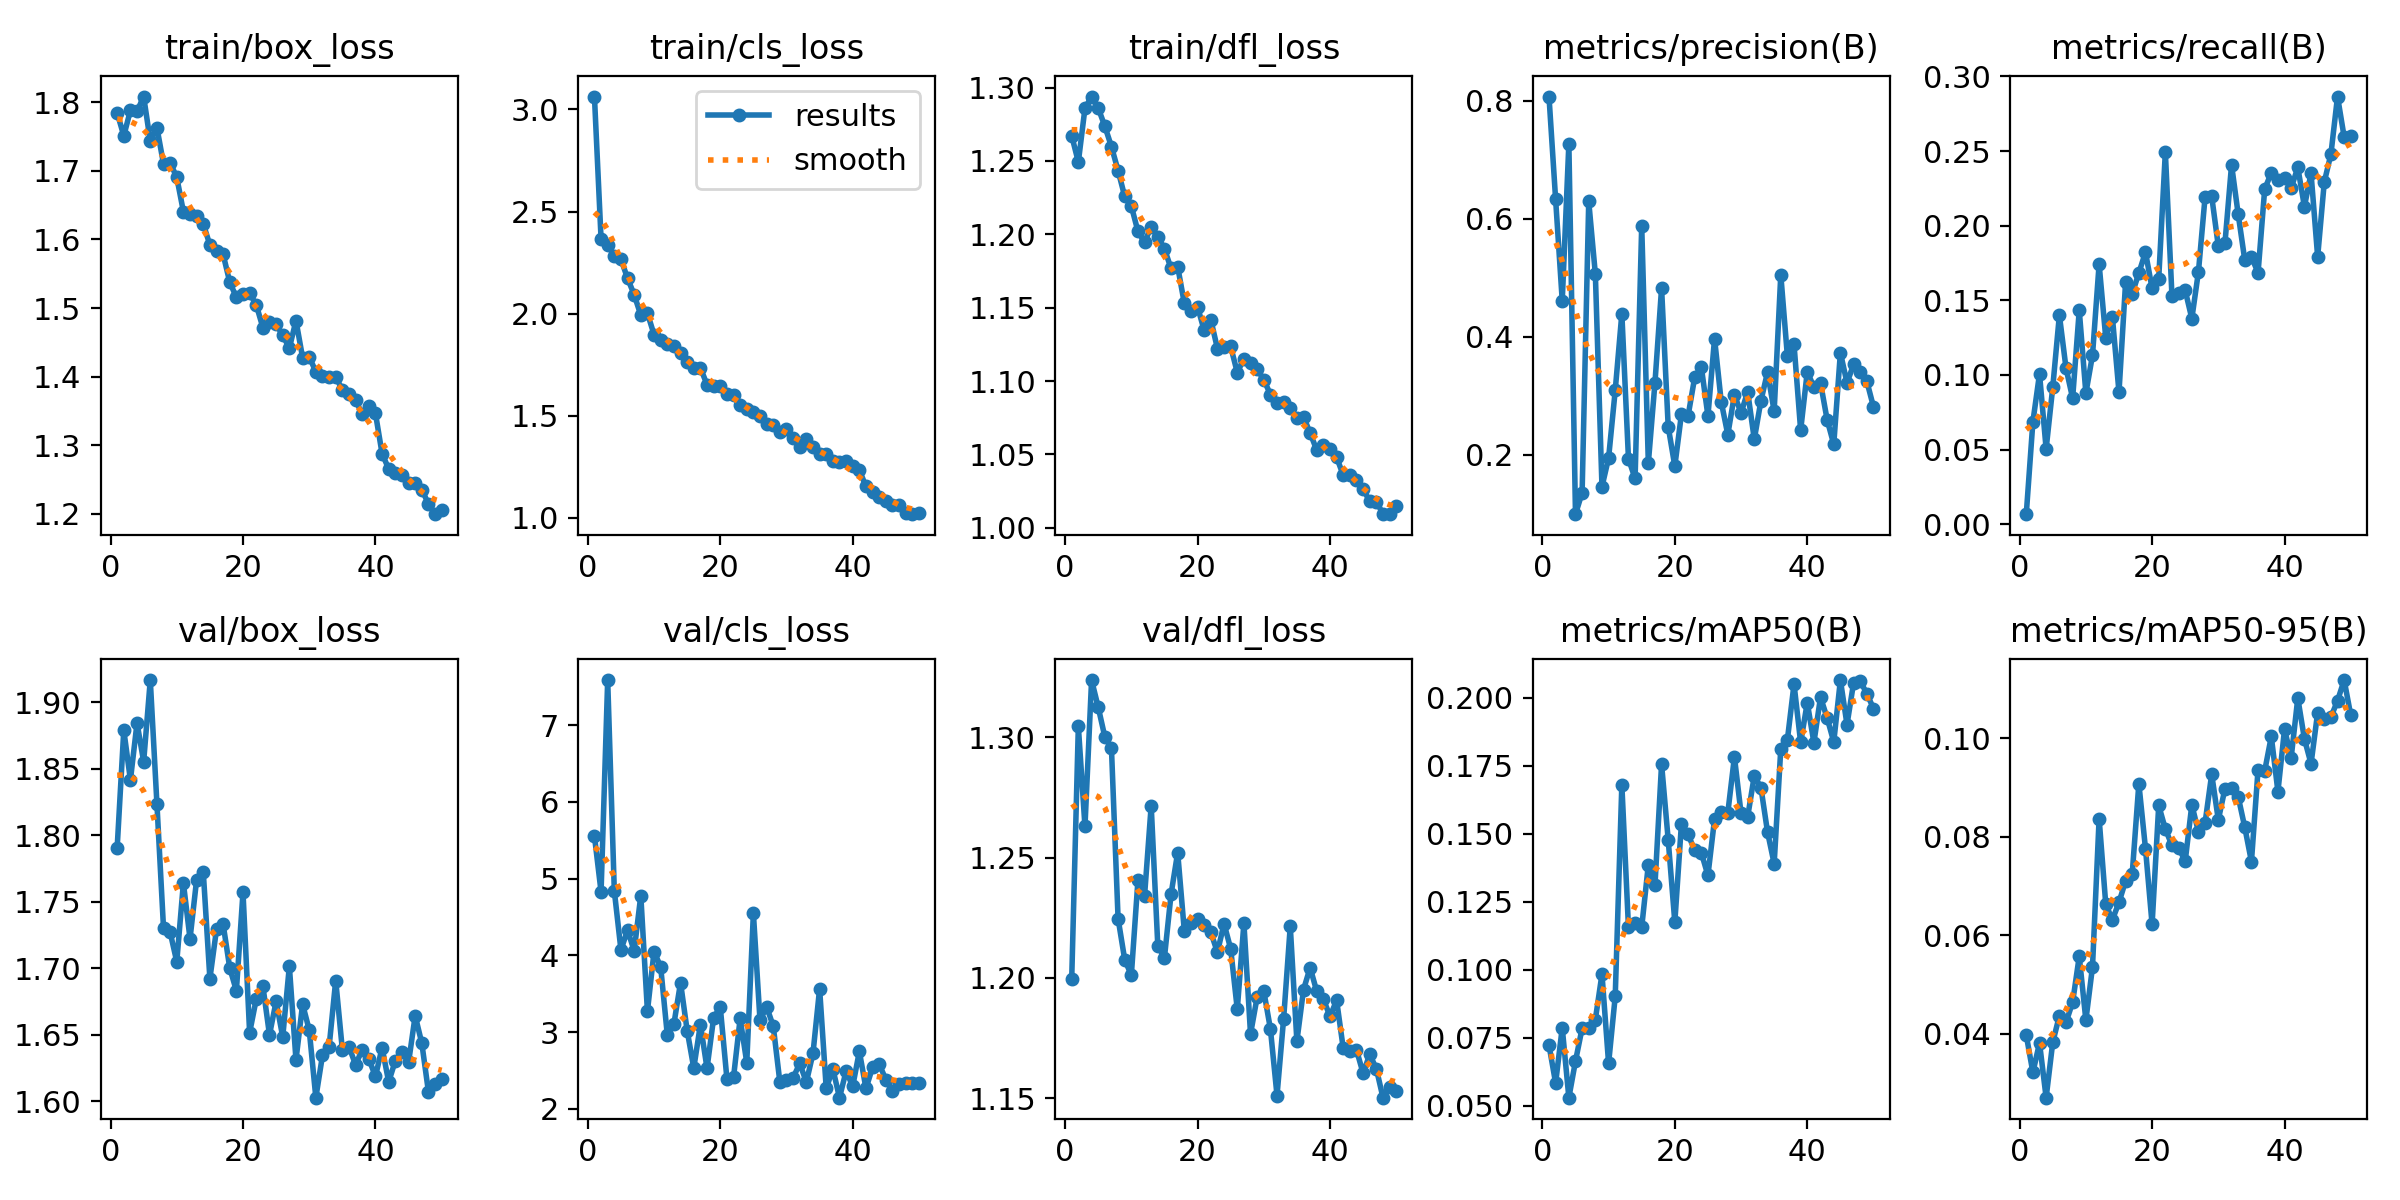

Source data for this figure (header and first rows):
epoch, time, train/box_loss, train/cls_loss, train/dfl_loss, metrics/precision(B), metrics/recall(B), metrics/mAP50(B), metrics/mAP50-95(B), val/box_loss, val/cls_loss, val/dfl_loss, lr/pg0, lr/pg1, lr/pg2
1, 760.1, 1.785, 3.063, 1.267, 0.8069, 0.00666, 0.07235, 0.03975, 1.791, 5.556, 1.2, 0.0004112, 0.0004112, 0.0004112
2, 1468, 1.751, 2.366, 1.249, 0.6329, 0.06856, 0.05841, 0.03218, 1.879, 4.829, 1.305, 0.0008115, 0.0008115, 0.0008115
3, 2172, 1.788, 2.336, 1.286, 0.461, 0.1007, 0.07874, 0.03817, 1.841, 7.588, 1.263, 0.001195, 0.001195, 0.001195
4, 2870, 1.787, 2.282, 1.294, 0.7269, 0.05042, 0.05302, 0.02706, 1.884, 4.841, 1.324, 0.001176, 0.001176, 0.001176
5, 3572, 1.809, 2.266, 1.286, 0.0993, 0.09173, 0.06646, 0.0383, 1.855, 4.072, 1.313, 0.001151, 0.001151, 0.001151
6, 4278, 1.744, 2.173, 1.274, 0.1355, 0.1401, 0.07856, 0.04366, 1.917, 4.327, 1.3, 0.001126, 0.001126, 0.001126
7, 4978, 1.763, 2.092, 1.26, 0.6293, 0.1046, 0.0785, 0.04233, 1.824, 4.06, 1.295, 0.001102, 0.001102, 0.001102
8, 5677, 1.71, 1.993, 1.243, 0.5062, 0.08434, 0.08176, 0.04641, 1.73, 4.78, 1.225, 0.001077, 0.001077, 0.001077
9, 6376, 1.712, 2.002, 1.226, 0.1457, 0.1433, 0.09845, 0.05572, 1.727, 3.272, 1.208, 0.001052, 0.001052, 0.001052
10, 7072, 1.691, 1.897, 1.219, 0.1946, 0.08771, 0.06562, 0.04278, 1.705, 4.051, 1.201, 0.001027, 0.001027, 0.001027
11, 7769, 1.641, 1.871, 1.202, 0.309, 0.1132, 0.09024, 0.05358, 1.764, 3.85, 1.241, 0.001002, 0.001002, 0.001002
12, 8467, 1.637, 1.85, 1.194, 0.439, 0.1742, 0.1681, 0.08367, 1.722, 2.965, 1.234, 0.0009778, 0.0009778, 0.0009778
13, 9165, 1.634, 1.843, 1.205, 0.1933, 0.1249, 0.1157, 0.06633, 1.767, 3.107, 1.272, 0.000953, 0.000953, 0.000953
14, 9864, 1.623, 1.807, 1.198, 0.1598, 0.139, 0.1171, 0.06312, 1.772, 3.645, 1.213, 0.0009283, 0.0009283, 0.0009283
15, 10571, 1.592, 1.762, 1.19, 0.5881, 0.08838, 0.1157, 0.06668, 1.692, 3.02, 1.208, 0.0009035, 0.0009035, 0.0009035
16, 11268, 1.583, 1.735, 1.177, 0.1859, 0.1623, 0.1387, 0.07103, 1.729, 2.532, 1.235, 0.0008787, 0.0008787, 0.0008787
17, 11969, 1.578, 1.734, 1.178, 0.3217, 0.1545, 0.1311, 0.07248, 1.733, 3.099, 1.252, 0.000854, 0.000854, 0.000854
18, 12668, 1.538, 1.652, 1.153, 0.4826, 0.1683, 0.1757, 0.09076, 1.7, 2.529, 1.22, 0.0008293, 0.0008293, 0.0008293
19, 13368, 1.516, 1.645, 1.147, 0.2477, 0.1823, 0.1478, 0.0776, 1.683, 3.189, 1.223, 0.0008045, 0.0008045, 0.0008045
20, 14075, 1.52, 1.645, 1.151, 0.1807, 0.1579, 0.1175, 0.0622, 1.757, 3.326, 1.224, 0.0007797, 0.0007797, 0.0007797
21, 14776, 1.521, 1.605, 1.135, 0.269, 0.1646, 0.1538, 0.08633, 1.651, 2.395, 1.222, 0.000755, 0.000755, 0.000755
22, 15480, 1.505, 1.599, 1.142, 0.2657, 0.2493, 0.1499, 0.08156, 1.677, 2.41, 1.219, 0.0007302, 0.0007302, 0.0007302
23, 16180, 1.471, 1.552, 1.122, 0.331, 0.1529, 0.144, 0.07822, 1.687, 3.178, 1.211, 0.0007055, 0.0007055, 0.0007055
24, 16882, 1.48, 1.531, 1.123, 0.349, 0.1546, 0.1431, 0.07776, 1.65, 2.603, 1.223, 0.0006808, 0.0006808, 0.0006808
25, 17584, 1.476, 1.517, 1.124, 0.2657, 0.1566, 0.1348, 0.07503, 1.675, 4.549, 1.212, 0.000656, 0.000656, 0.000656
26, 18286, 1.46, 1.499, 1.106, 0.3969, 0.1378, 0.1555, 0.08646, 1.648, 3.153, 1.187, 0.0006312, 0.0006312, 0.0006312
27, 18990, 1.441, 1.459, 1.115, 0.2901, 0.1692, 0.1582, 0.08097, 1.701, 3.33, 1.223, 0.0006065, 0.0006065, 0.0006065
28, 19692, 1.482, 1.454, 1.112, 0.2341, 0.2192, 0.1578, 0.08283, 1.631, 3.079, 1.177, 0.0005818, 0.0005818, 0.0005818
29, 20390, 1.427, 1.422, 1.108, 0.3018, 0.2197, 0.1783, 0.09265, 1.673, 2.348, 1.192, 0.000557, 0.000557, 0.000557
30, 21090, 1.429, 1.434, 1.101, 0.2707, 0.1862, 0.1576, 0.08341, 1.653, 2.376, 1.195, 0.0005322, 0.0005322, 0.0005322
31, 21789, 1.407, 1.388, 1.091, 0.3066, 0.1882, 0.1563, 0.08973, 1.603, 2.405, 1.179, 0.0005075, 0.0005075, 0.0005075
32, 22490, 1.4, 1.348, 1.085, 0.2262, 0.2408, 0.1714, 0.08991, 1.634, 2.592, 1.151, 0.0004827, 0.0004827, 0.0004827
33, 23194, 1.4, 1.386, 1.086, 0.2914, 0.2076, 0.1671, 0.0881, 1.641, 2.349, 1.183, 0.000458, 0.000458, 0.000458
34, 23900, 1.399, 1.348, 1.082, 0.3399, 0.1768, 0.1507, 0.08187, 1.691, 2.724, 1.221, 0.0004332, 0.0004332, 0.0004332
35, 24606, 1.381, 1.311, 1.075, 0.2737, 0.1792, 0.1391, 0.07494, 1.639, 3.566, 1.174, 0.0004085, 0.0004085, 0.0004085
36, 25310, 1.375, 1.313, 1.076, 0.505, 0.1684, 0.1813, 0.09362, 1.641, 2.267, 1.195, 0.0003837, 0.0003837, 0.0003837
37, 26017, 1.365, 1.28, 1.065, 0.3668, 0.2244, 0.1847, 0.09332, 1.627, 2.522, 1.204, 0.000359, 0.000359, 0.000359
38, 26723, 1.345, 1.273, 1.053, 0.387, 0.2355, 0.2051, 0.1003, 1.639, 2.146, 1.194, 0.0003343, 0.0003343, 0.0003343
39, 27429, 1.357, 1.277, 1.057, 0.2414, 0.2308, 0.1836, 0.08915, 1.632, 2.492, 1.191, 0.0003095, 0.0003095, 0.0003095
40, 28134, 1.346, 1.252, 1.054, 0.3408, 0.2318, 0.1983, 0.1018, 1.619, 2.296, 1.184, 0.0002848, 0.0002848, 0.0002848
41, 28838, 1.288, 1.233, 1.048, 0.3145, 0.2251, 0.1836, 0.09603, 1.64, 2.749, 1.191, 0.00026, 0.00026, 0.00026
42, 29538, 1.265, 1.153, 1.036, 0.3218, 0.2391, 0.2003, 0.1081, 1.614, 2.266, 1.171, 0.0002352, 0.0002352, 0.0002352
43, 30240, 1.259, 1.125, 1.036, 0.2592, 0.2128, 0.1926, 0.09983, 1.63, 2.543, 1.17, 0.0002105, 0.0002105, 0.0002105
44, 30938, 1.257, 1.099, 1.033, 0.2177, 0.2351, 0.1838, 0.0948, 1.637, 2.582, 1.17, 0.0001857, 0.0001857, 0.0001857
45, 31629, 1.245, 1.08, 1.026, 0.373, 0.1791, 0.2066, 0.1052, 1.629, 2.383, 1.16, 0.000161, 0.000161, 0.000161
46, 32323, 1.245, 1.064, 1.018, 0.3219, 0.2292, 0.1902, 0.1038, 1.664, 2.234, 1.168, 0.0001363, 0.0001363, 0.0001363
47, 33016, 1.235, 1.063, 1.018, 0.353, 0.2479, 0.2057, 0.1043, 1.644, 2.318, 1.162, 0.0001115, 0.0001115, 0.0001115
48, 33752, 1.214, 1.025, 1.009, 0.3402, 0.2865, 0.2061, 0.1076, 1.607, 2.337, 1.15, 8.675e-05, 8.675e-05, 8.675e-05
49, 34488, 1.199, 1.017, 1.009, 0.3243, 0.2594, 0.2016, 0.1118, 1.613, 2.335, 1.155, 6.2e-05, 6.2e-05, 6.2e-05
50, 35197, 1.205, 1.021, 1.015, 0.281, 0.26, 0.1961, 0.1046, 1.616, 2.333, 1.153, 3.725e-05, 3.725e-05, 3.725e-05
